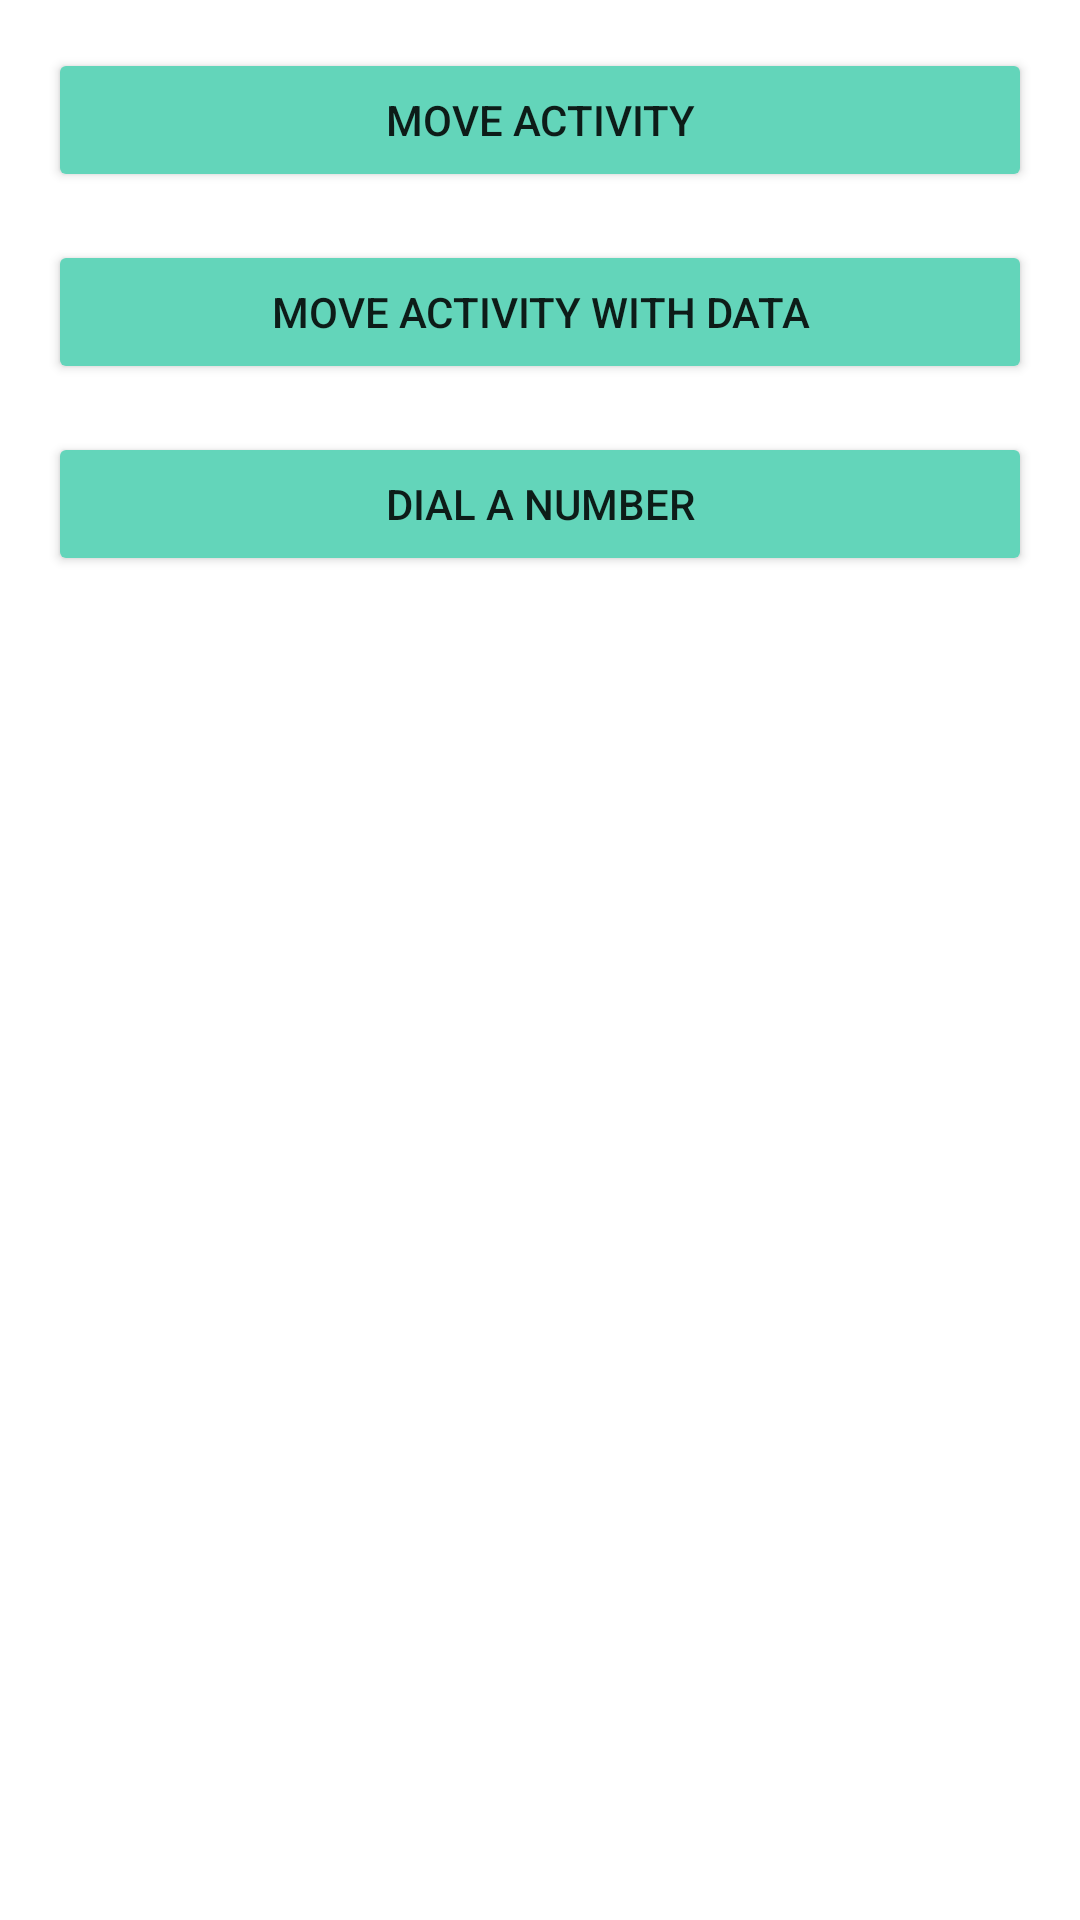

Layout XML and referenced resources for this Android screen:
<!-- AndroidManifest.xml: application theme Theme.MyintentApp -->
<!-- res/layout/activity_main.xml -->
<?xml version="1.0" encoding="utf-8"?>
<LinearLayout xmlns:android="http://schemas.android.com/apk/res/android"
    xmlns:app="http://schemas.android.com/apk/res-auto"
    xmlns:tools="http://schemas.android.com/tools"
    android:layout_width="match_parent"
    android:layout_height="match_parent"
    android:orientation="vertical"
    android:padding="16dp"
    tools:context=".MainActivity">


    <Button
        android:id="@+id/btn_move_activity"
        android:layout_width="match_parent"
        android:layout_height="wrap_content"
        android:layout_marginBottom="16dp"
        android:backgroundTint="@color/Btn"
        android:text="@string/move_activity" />

    <Button
        android:id="@+id/btn_activity_data"
        android:layout_width="match_parent"
        android:layout_height="wrap_content"
        android:layout_marginBottom="16dp"
        android:backgroundTint="@color/Btn"
        android:text="@string/move_with_data" />

    <Button
        android:id="@+id/btn_dial_number"
        android:layout_width="match_parent"
        android:layout_height="wrap_content"
        android:layout_marginBottom="16dp"
        android:backgroundTint="@color/Btn"
        android:text="@string/dial_numaber" />

</LinearLayout>
<!-- resources referenced by this layout -->
<resources>
  <color name="Btn">#63D5BA</color>
  <string name="dial_numaber">Dial a number</string>
  <string name="move_activity">Move activity</string>
  <string name="move_with_data">Move activity With data</string>
  <style name="Theme.MyintentApp" parent="Theme.MaterialComponents.DayNight.DarkActionBar">
          
          <item name="colorPrimary">@color/purple_500</item>
          <item name="colorPrimaryVariant">@color/purple_700</item>
          <item name="colorOnPrimary">@color/white</item>
          
          <item name="colorSecondary">@color/teal_200</item>
          <item name="colorSecondaryVariant">@color/teal_700</item>
          <item name="colorOnSecondary">@color/black</item>
          
          <item name="android:statusBarColor" tools:targetApi="l">?attr/colorPrimaryVariant</item>
          
      </style>
  <color name="purple_500">#FF6200EE</color>
  <color name="purple_700">#FF3700B3</color>
  <color name="white">#FFFFFFFF</color>
  <color name="teal_200">#FF03DAC5</color>
  <color name="teal_700">#FF018786</color>
  <color name="black">#FF000000</color>
</resources>
